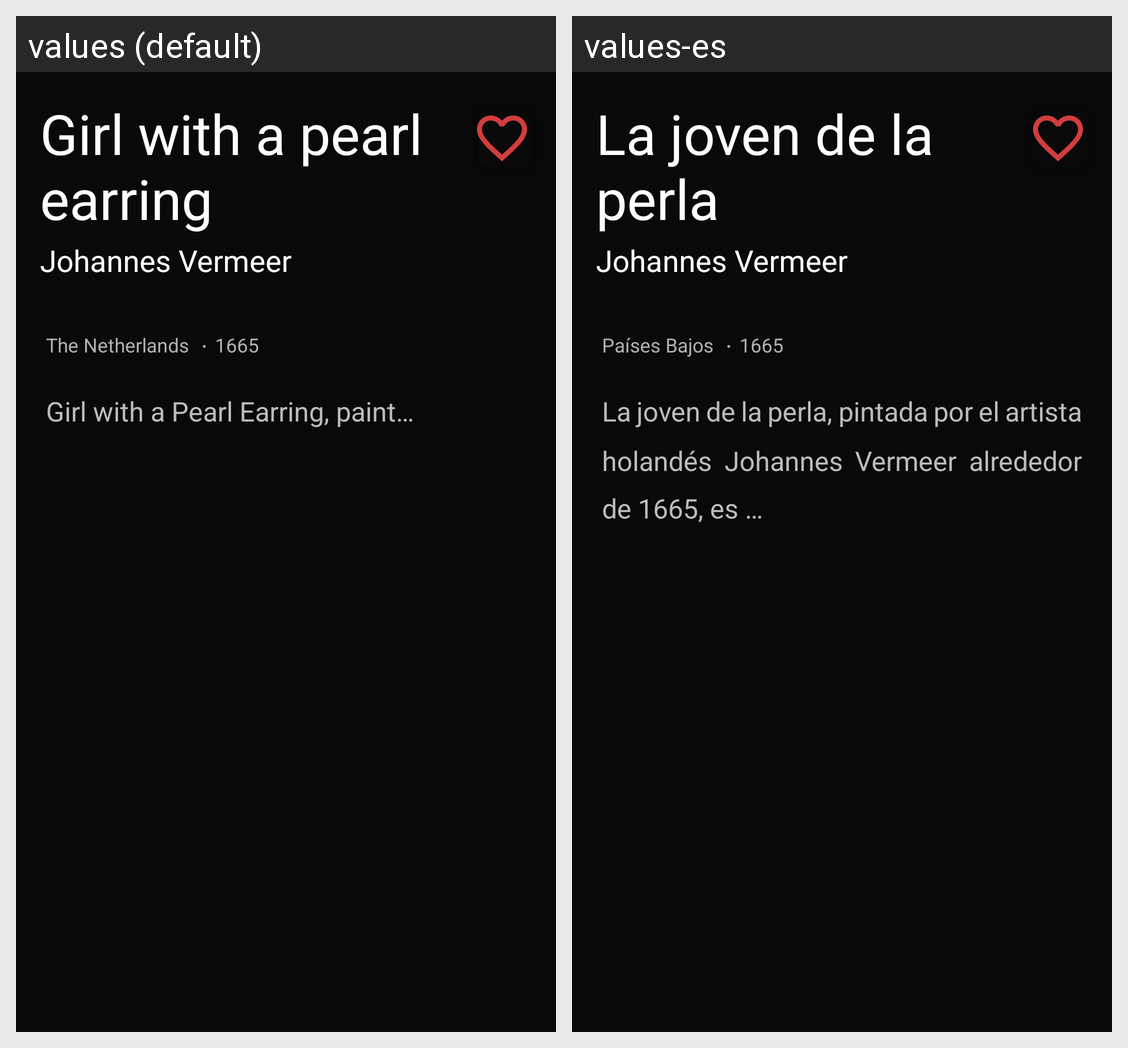

The Android screen above is rendered under two locales of the same app. Produce the string resources it draws, with the default and per-locale values.
Android screen res/layout/fragment_artwork.xml rendered under 2 locales, left to right: values (default), values-es. Device: Nexus 5 (rendered at 1080×1920; each locale shown at half size, 540×960, under a caption strip naming it); theme Theme.ArtSpace.
Strings drawn on this screen, with the default value and each locale's value (text and hints the layout hard-codes, and strings that could not be matched under every locale, appear in the picture but are not listed):

art_name
  values: Girl with a pearl earring
  values-es: La joven de la perla

author
  values: Johannes Vermeer
  values-es: Johannes Vermeer

country
  values: The Netherlands
  values-es: Países Bajos

dot
  values: ·
  values-es: ·

year
  values: 1665
  values-es: 1665

description
  values: Girl with a Pearl Earring, paint…
  values-es: La joven de la perla, pintada por el artista holandés Johannes Vermeer alrededor de 1665, es …
